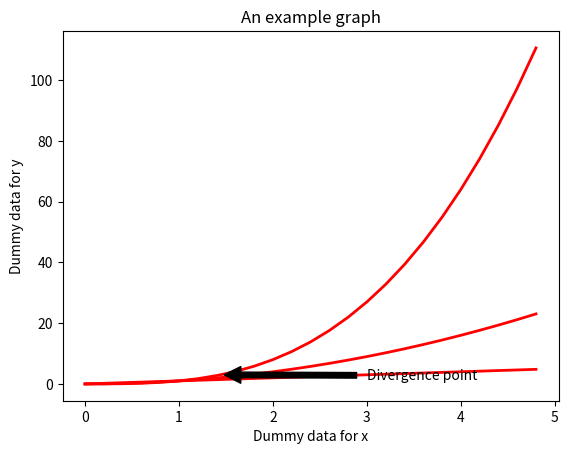

Generate this figure with matplotlib:
import numpy as np
import matplotlib.pyplot as plt

# Evenly sampled time values
t = np.arange(0, 5, 0.2)

# Plot the lines
lines = plt.plot(
    t, t, "b-",
    t, t**2, "r-",
    t, t**3, "g-",
    linewidth=2.0
)

# Set line properties
plt.setp(lines, color="r", linewidth=2.0)

# Labels
plt.xlabel("Dummy data for x")
plt.ylabel("Dummy data for y")

# Title
plt.title("An example graph")

# Add annotation
plt.annotate(
    "Divergence point",
    xy=(1.4, 3),
    xytext=(3, 1.5),
    arrowprops=dict(
        facecolor="black",
        shrink=0.05
    )
)

plt.show()
